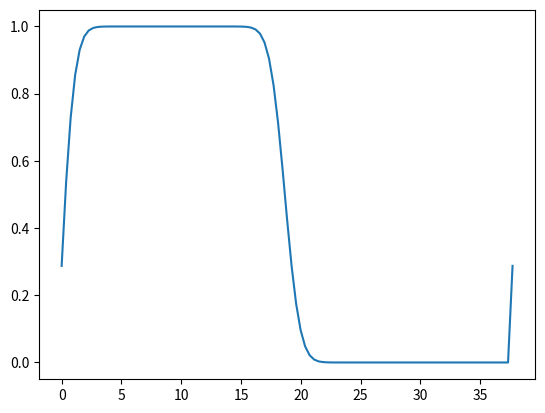

Source code (Python):
from math import pi
from math import sin
from math import cos
from math import exp
from math import pow
import numpy
import matplotlib.pyplot as plt

#инициализация констант
T = 15
I = 100 # узнать чему равно I
R = 6
K = 100 # узнать чему равно K
l = 2*pi*R
hx = l/I
ht = T/K
i = numpy.arange(0, I+1)
k = numpy.arange(0, K+1)
xi = i*hx
tk = k*ht
gamma = ht*0.065/(1.84*hx*hx)

U = numpy.zeros((K+1,I+1), dtype=float)

# инициализация начальной функции psi
# и задание начального условия
psi = numpy.zeros(I+1)
for i_iter in range(0,I):
    if xi[i_iter] < l/2:
        psi[i_iter] = 1
    U[0, i_iter] = psi[i_iter]

for k_iter in range(0,K-1):
        U[k_iter+1, 0] = U[k_iter,0]*(1 - 2*gamma) + gamma*(U[k_iter, 1]+U[k_iter, I-1])
        U[k_iter+1, I] = U[k_iter+1, 0]
        for i_iter in range(1,I-1):
            U[k_iter+1, i_iter] = U[k_iter,i_iter]*(1 - 2*gamma) + gamma*(U[k_iter, i_iter+1]+U[k_iter, i_iter-1])

plt.plot(xi,U[K-1,])
plt.show()

